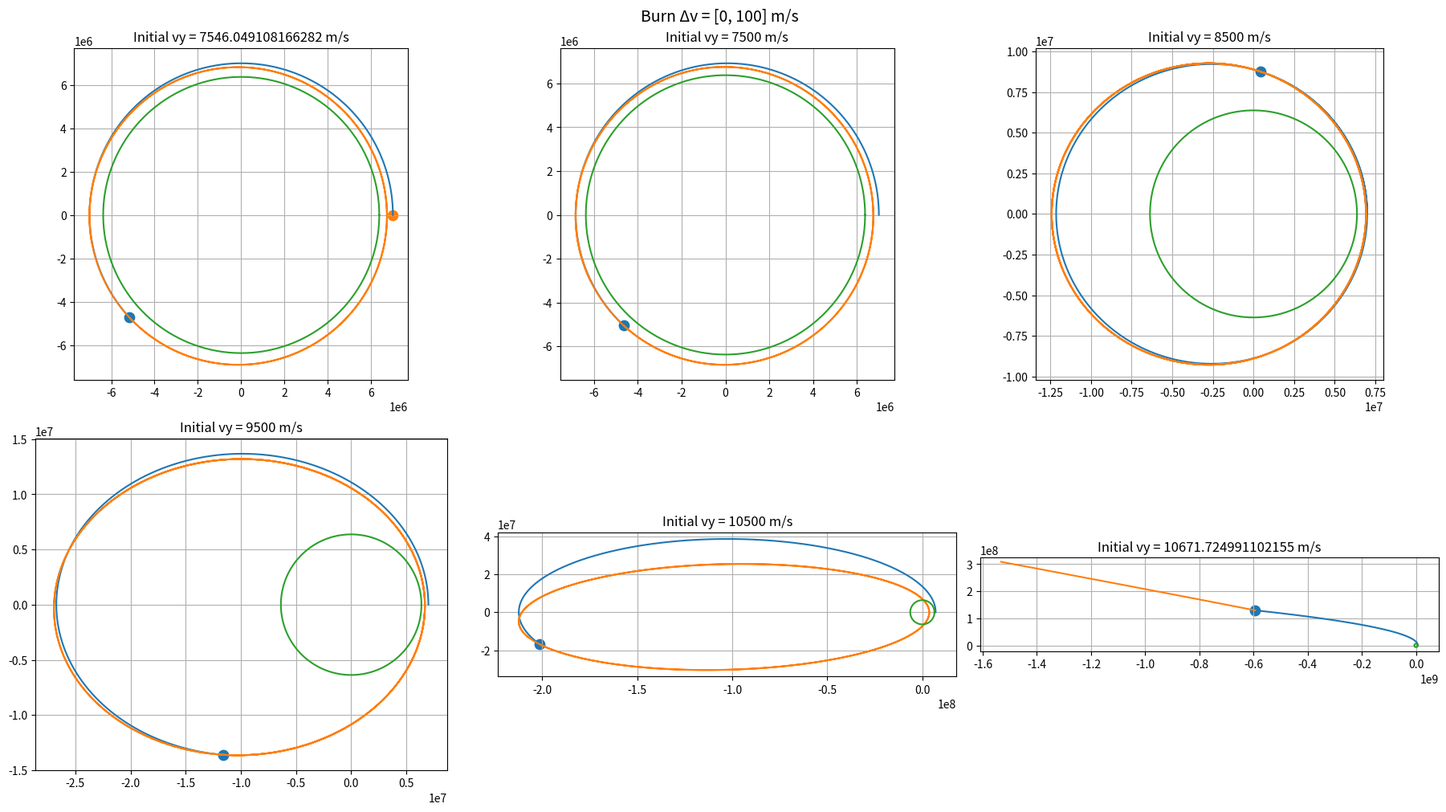
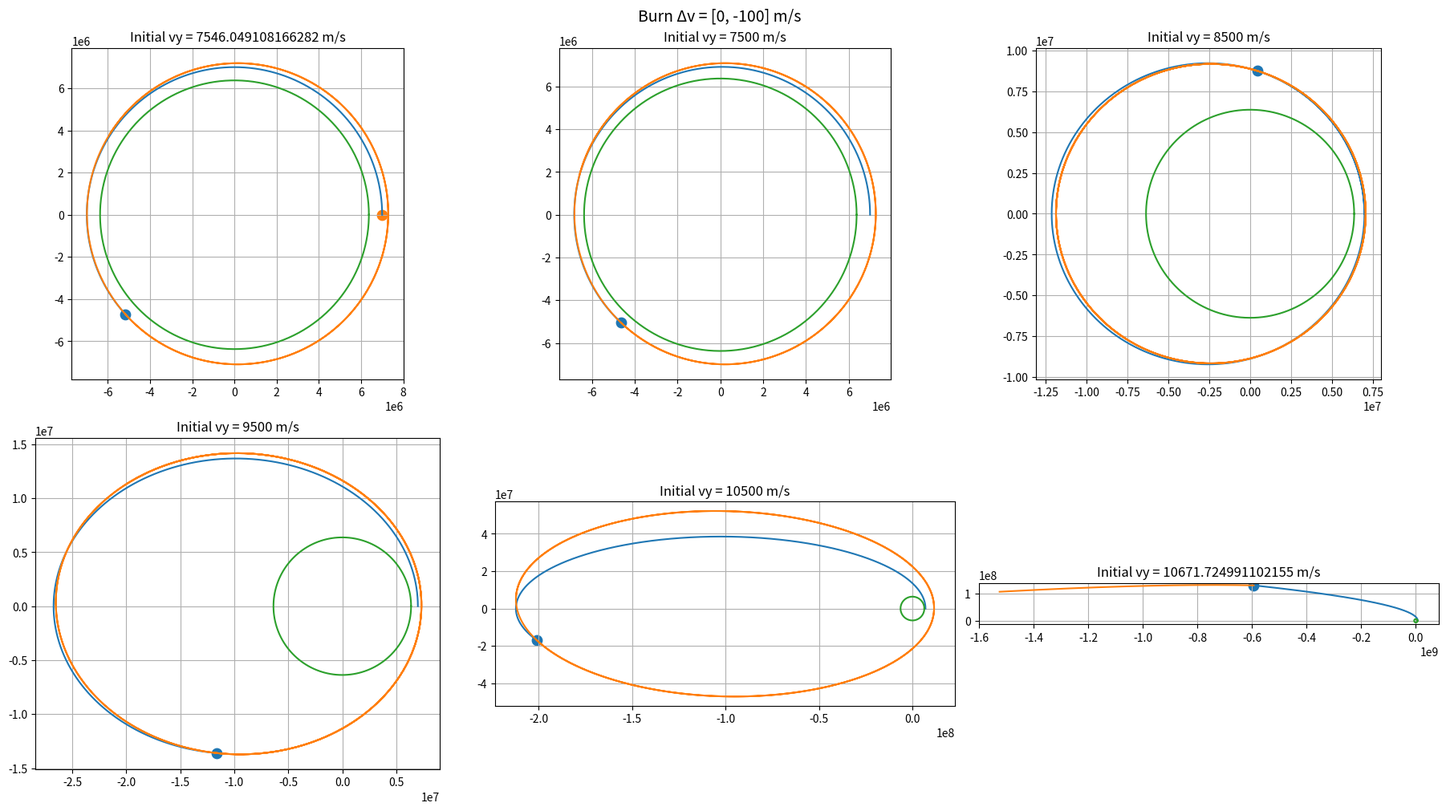
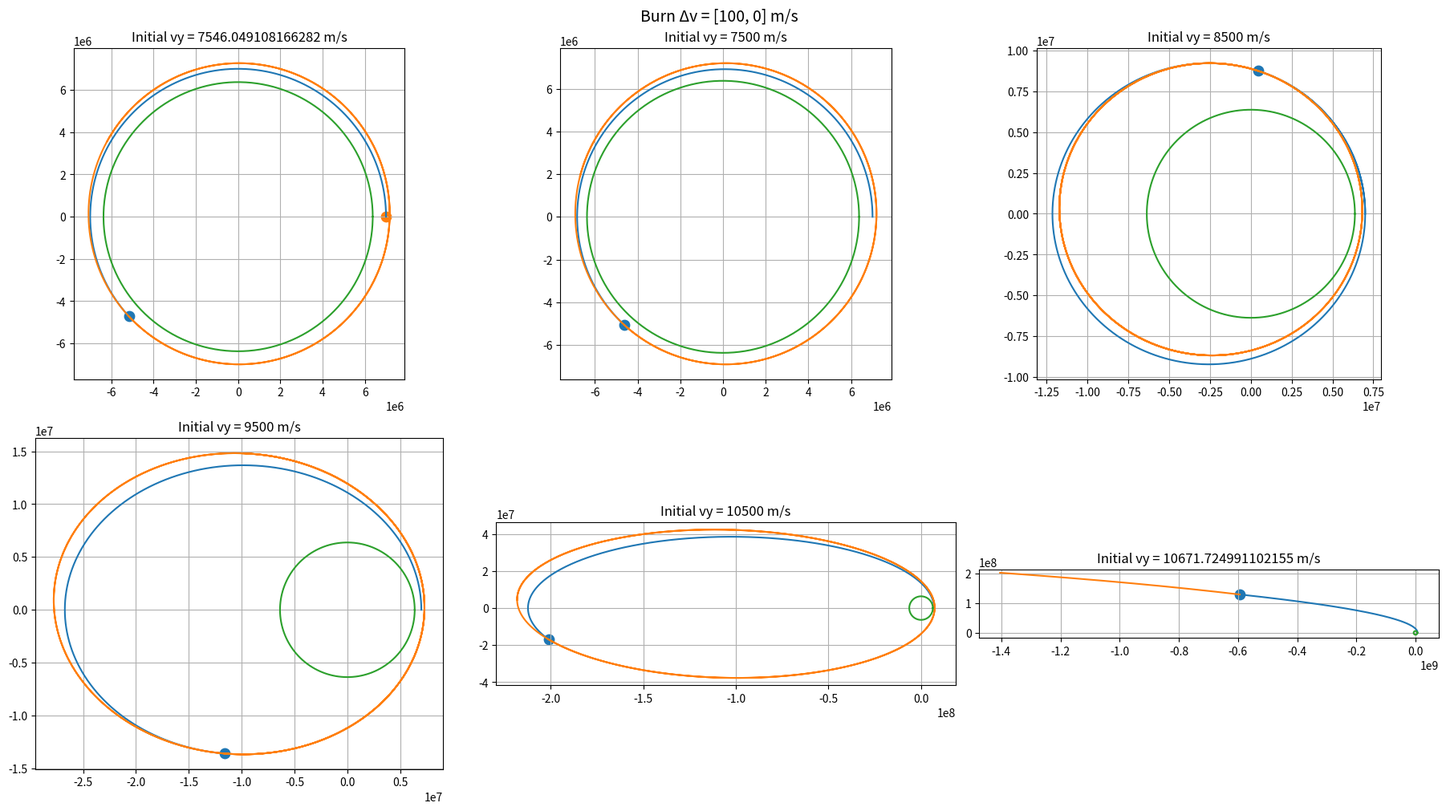
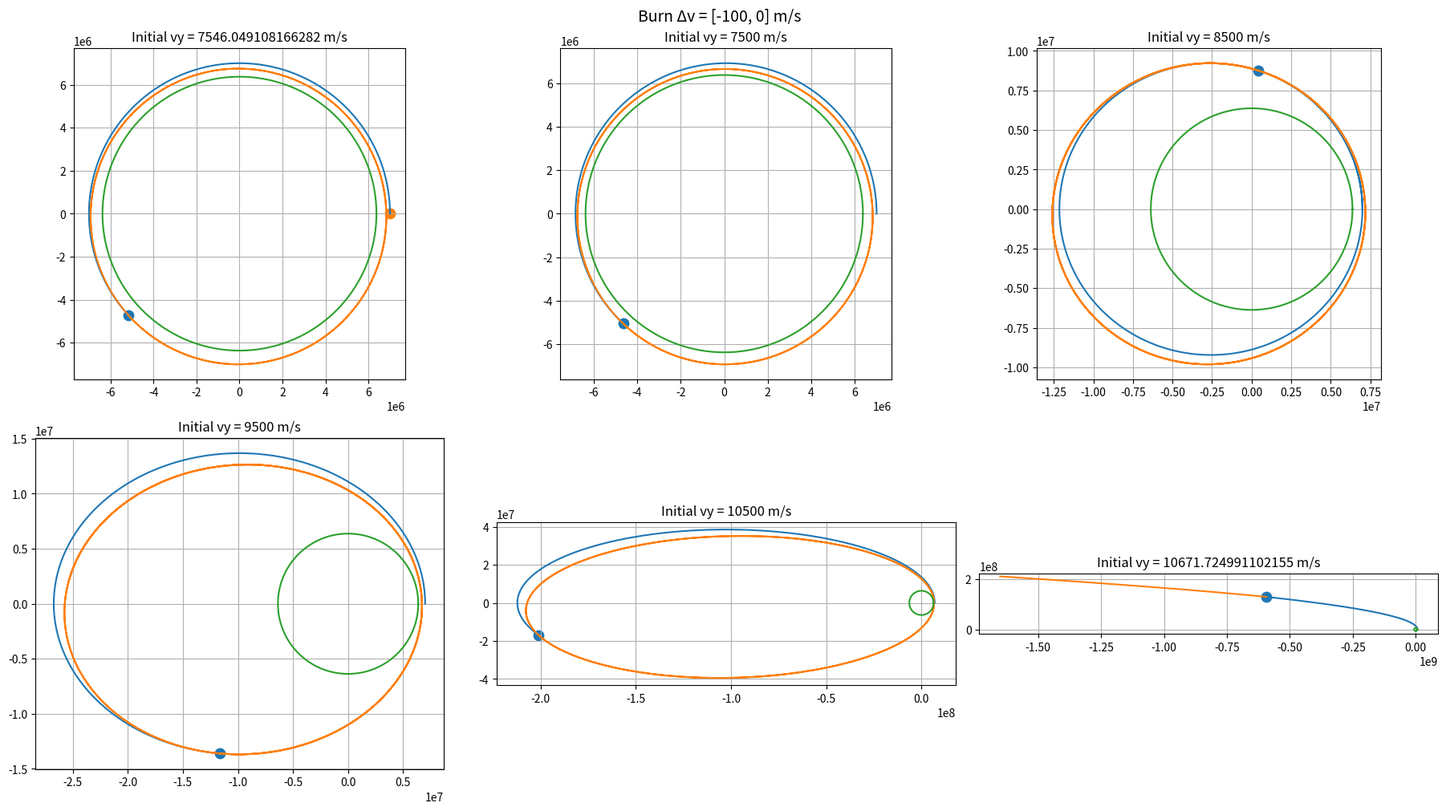
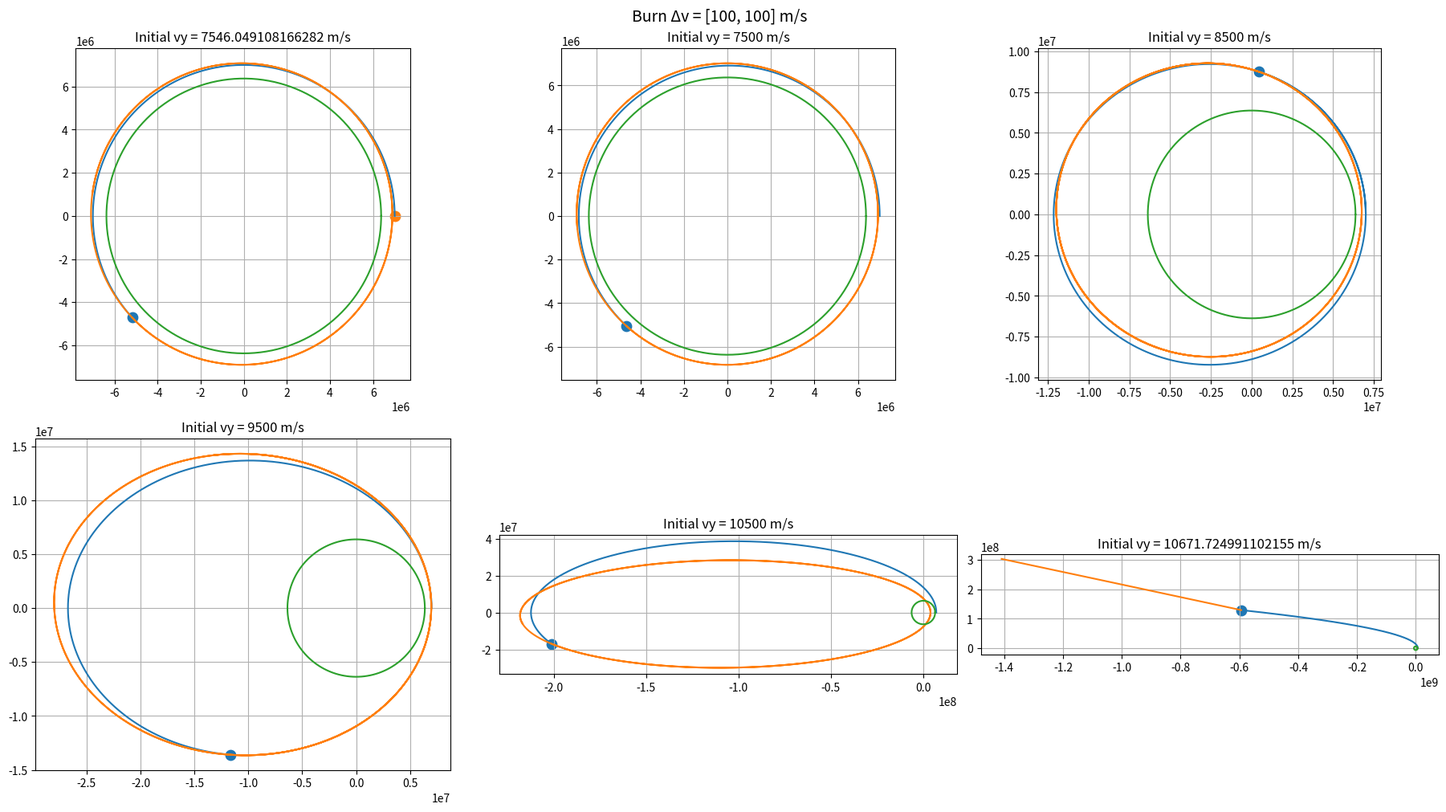
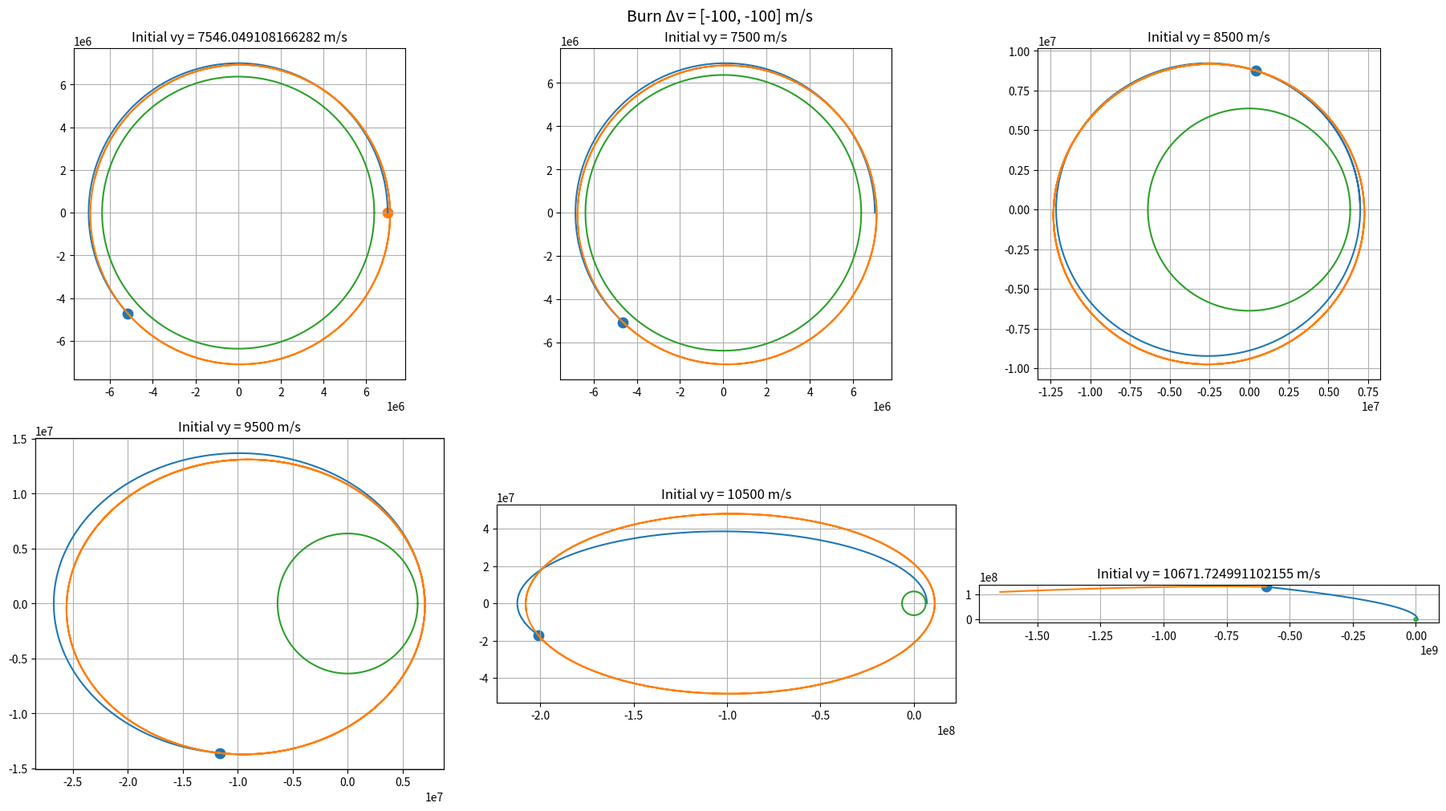
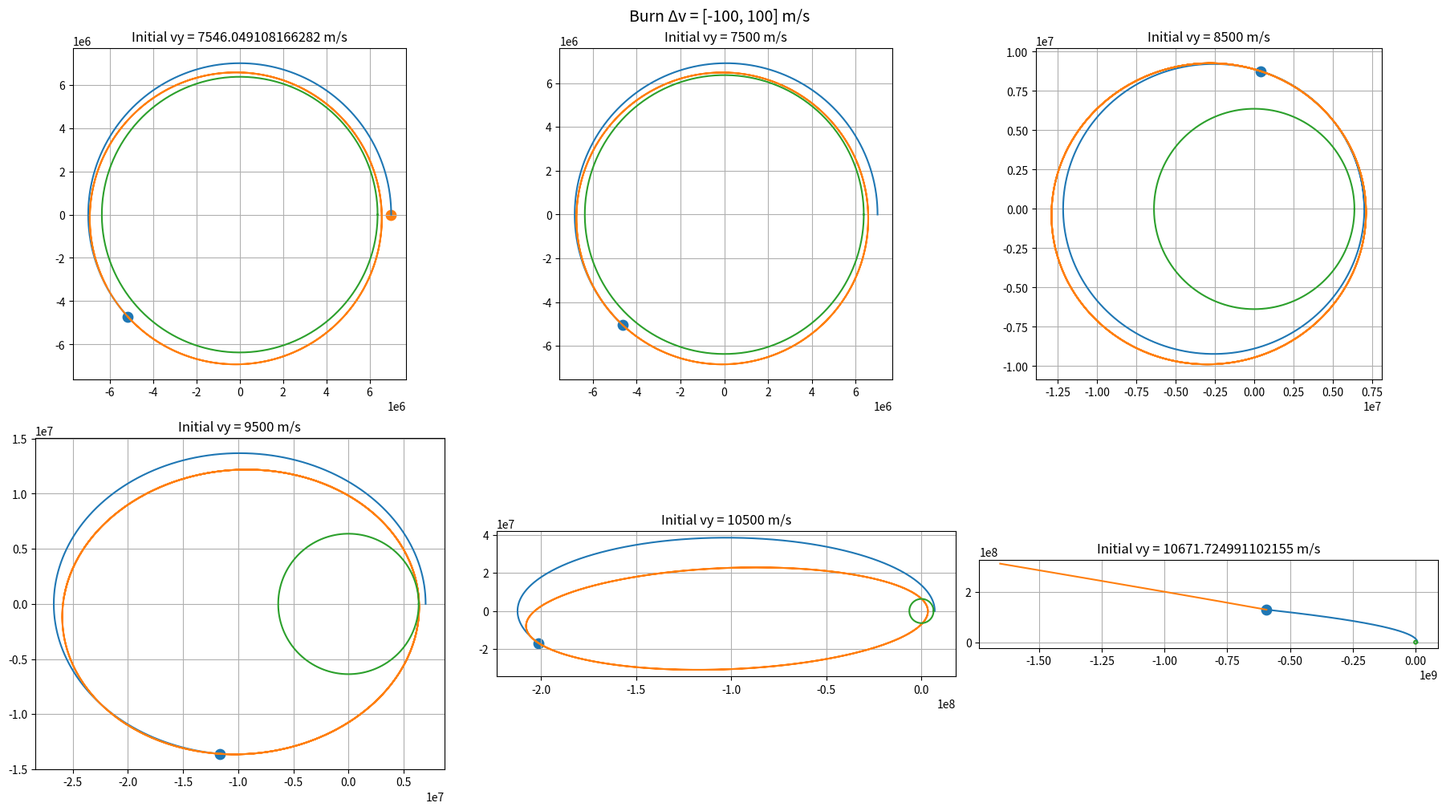
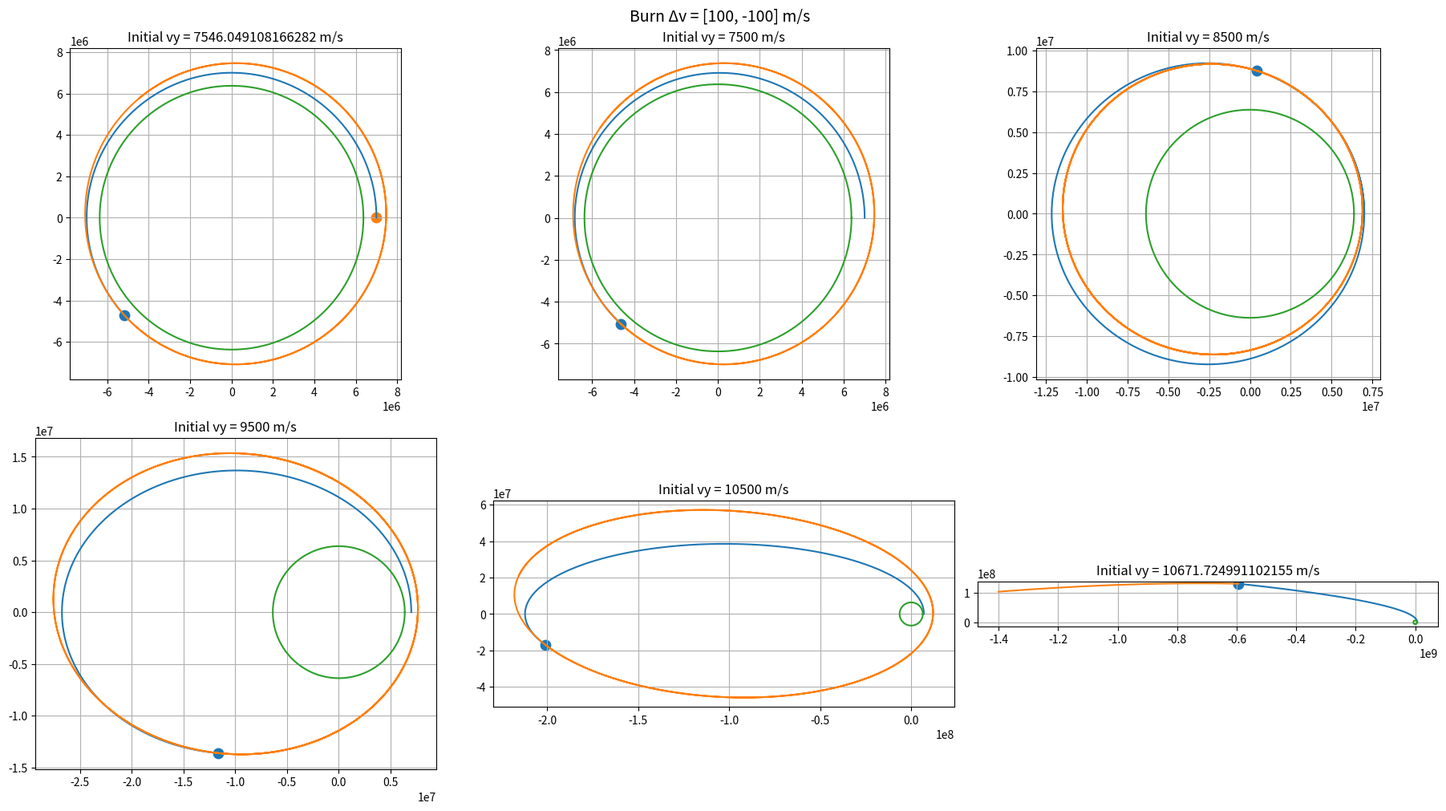

These charts were generated, in order, by the following Python code:
from scipy.integrate import solve_ivp
import numpy as np
import matplotlib.pyplot as plt
mu = 3.986 * 10**14
earth_radius = 6.371e6
theta = np.linspace(0, 2*np.pi, 300)
    

def two_body_ode(t, state):
    # unpack state
    x = state[0]
    y = state[1]
    vx = state[2]
    vy = state[3]
    

    # compute distance from Earth
    r = (x**2 + y**2)**0.5

    # compute acceleration from gravity
    ax = -mu * (x / r**3)
    ay = -mu * (y / r**3)

    # return derivatives
    return [vx, vy, ax, ay]

def apply_burn(state, delta_v):
    # state = [x, y, vx, vy]
    # delta_v = [dvx, dvy]
    # return the updated state
    return [state[0], state[1], state[2] + delta_v[0], state[3] + delta_v[1]]

            
if __name__ == "__main__":

    # Week 1-4 Test
    speeds = [(mu/7_000_000)**0.5, 7500, 8500, 9500, 10500, (2**0.5)*(mu/7_000_000)**0.5] # 
    t_start = 0
    burns = [1, 1, 3, 5, 64, 100] # 
    hours = [4, 4, 12, 20, 256, 400] # 
    t_marker = 2 * 60 * 60  # 2 hours in seconds
    delta_vs = [[0, 100], [0, -100], [100, 0], [-100, 0], [100, 100], [-100, -100], [-100, 100], [100, -100]]

    for delta_v in delta_vs:
        fig, axes = plt.subplots(2, 3, figsize=(18, 10), constrained_layout=True)
        axes = axes.flatten()    
        for i in range(len(speeds)):
            ax = axes[i]

            state0 = [7_000_000, 0, 0, speeds[i]]

            t_burn = burns[i] * 60 * 60

            t_end = hours[i] * 60 * 60

            # how long

            t_eval_burn = np.linspace(t_start, t_burn, 10000)

            t_eval_end = np.linspace(t_burn, t_end, 10000)

            y0 = state0

            t_span_burn = (t_start, t_burn)
            t_span_end = (t_burn, t_end)

            sol1 = solve_ivp(two_body_ode,  t_span_burn, y0, t_eval=t_eval_burn, method='DOP853', rtol=1e-6) # last arg makes the solver more accurate

            state1 = sol1.y[:, -1]

            state2 = apply_burn(state1, delta_v=delta_v)

            sol2 = solve_ivp(two_body_ode, t_span_end, state2, t_eval=t_eval_end, method='DOP853', rtol=1e-6)

            
            ax.plot(sol1.y[0], sol1.y[1], label="Before burn")
            ax.plot(sol2.y[0], sol2.y[1], label="After burn")

            burn_x = sol1.y[0, -1]
            burn_y = sol1.y[1, -1]

            ax.scatter(burn_x, burn_y, s=80, label="Burn location")

            if i == 0:
                ax.scatter(sol1.y[0, 0], sol1.y[1, 0], s=80, label="start (t=0)")
            
            ax.plot(
            earth_radius * np.cos(theta),
            earth_radius * np.sin(theta),
            label="Earth surface"
            )

            ax.set_aspect("equal")
            ax.set_title(f"Initial vy = {speeds[i]} m/s")
            ax.grid(True)

        fig.suptitle(f"Burn Δv = {delta_v} m/s", fontsize=14)
        plt.show()                                           

    
    
